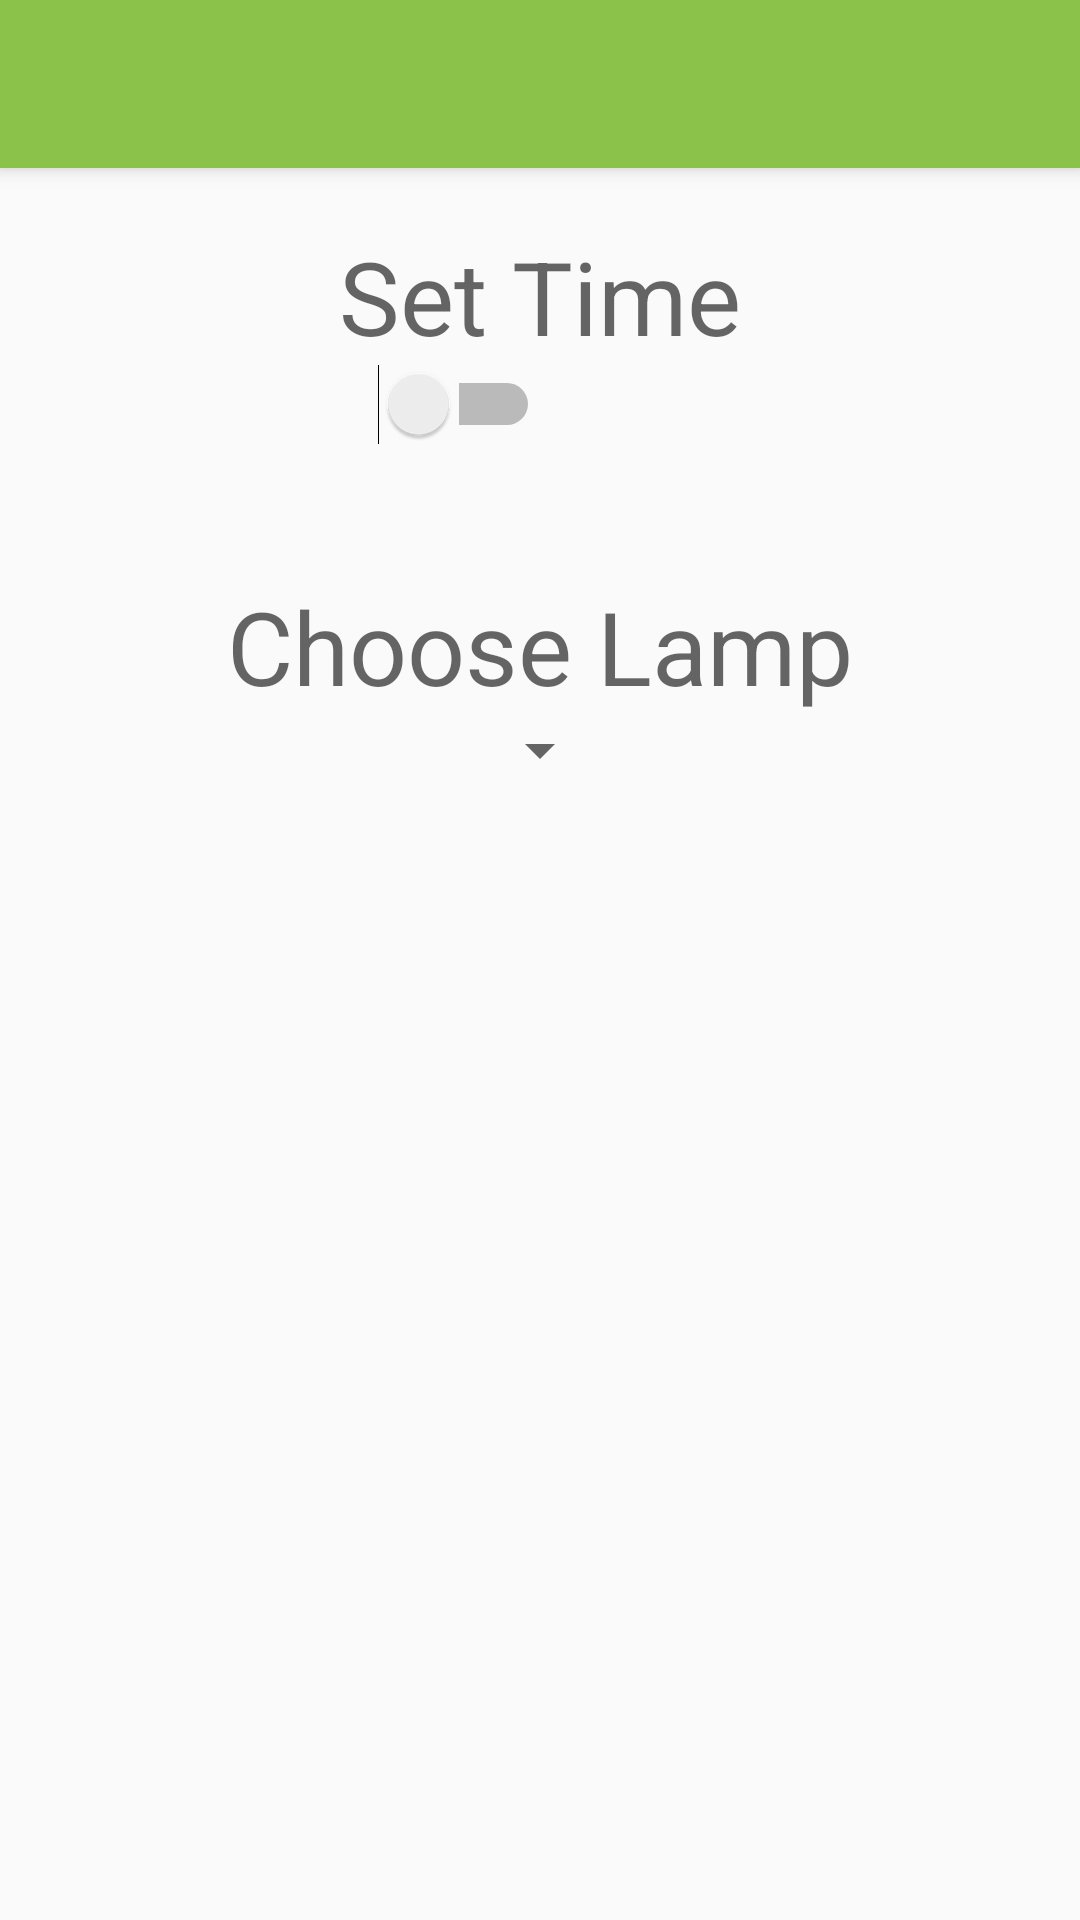

Write the Android layout XML for this screen, with the resource values it uses.
<!-- AndroidManifest.xml: activity theme AppTheme.NoActionBar -->
<!-- res/layout/activity_alarm.xml -->
<?xml version="1.0" encoding="utf-8"?>
<android.support.design.widget.CoordinatorLayout xmlns:android="http://schemas.android.com/apk/res/android"
    xmlns:app="http://schemas.android.com/apk/res-auto"
    xmlns:tools="http://schemas.android.com/tools"
    android:layout_width="match_parent"
    android:layout_height="match_parent"
    android:fitsSystemWindows="true"
    tools:context="com.mia.smartlight.activity.AlarmActivity">

    <android.support.design.widget.AppBarLayout
        android:layout_width="match_parent"
        android:layout_height="wrap_content"
        android:theme="@style/AppTheme.AppBarOverlay">

        <android.support.v7.widget.Toolbar
            android:id="@+id/toolbar"
            android:layout_width="match_parent"
            android:layout_height="?attr/actionBarSize"
            android:background="?attr/colorPrimary"
            app:popupTheme="@style/AppTheme.PopupOverlay" />

    </android.support.design.widget.AppBarLayout>

    <include layout="@layout/content_alarm" />

</android.support.design.widget.CoordinatorLayout>
<!-- res/layout/content_alarm.xml (included above) -->
<?xml version="1.0" encoding="utf-8"?>
<RelativeLayout xmlns:android="http://schemas.android.com/apk/res/android"
    xmlns:app="http://schemas.android.com/apk/res-auto"
    xmlns:tools="http://schemas.android.com/tools"
    android:id="@+id/content_alarm"
    android:layout_width="match_parent"
    android:layout_height="match_parent"
    android:paddingBottom="@dimen/activity_vertical_margin"
    android:paddingLeft="@dimen/activity_horizontal_margin"
    android:paddingRight="@dimen/activity_horizontal_margin"
    android:paddingTop="@dimen/activity_vertical_margin"
    app:layout_behavior="@string/appbar_scrolling_view_behavior"
    tools:context="com.mia.smartlight.activity.AlarmActivity"
    tools:showIn="@layout/activity_alarm">

    <TextView
        android:text="Set Time"
        android:layout_width="wrap_content"
        android:layout_height="wrap_content"
        android:id="@+id/set_alarm_label"
        android:textAppearance="@style/TextAppearance.AppCompat.Display1"
        android:layout_alignParentTop="true"
        android:layout_centerHorizontal="true"
        android:layout_marginTop="20dp" />

    <Switch
        android:layout_width="wrap_content"
        android:layout_height="wrap_content"
        android:layout_below="@+id/set_alarm_label"
        android:id="@+id/alarm_switch"
        android:layout_toLeftOf="@+id/chosen_time"
        android:layout_marginRight="@dimen/activity_vertical_margin"
        android:layout_marginTop="@dimen/activity_vertical_margin"
        android:splitTrack="true" />

    <TextView
        android:layout_width="wrap_content"
        android:layout_height="wrap_content"
        android:id="@+id/chosen_time"
        android:layout_below="@+id/set_alarm_label"
        android:layout_marginTop="@dimen/activity_vertical_margin"
        android:layout_centerHorizontal="true"
        android:textAppearance="@style/TextAppearance.AppCompat.Headline"
        android:onClick="showTimePickerDialog" />

    <TextView
        android:text="Choose Lamp"
        android:layout_width="wrap_content"
        android:layout_height="wrap_content"
        android:layout_below="@+id/chosen_time"
        android:layout_marginTop="39dp"
        android:id="@+id/choose_lamp"
        android:layout_centerHorizontal="true"
        android:textAppearance="@style/TextAppearance.AppCompat.Display1" />

    <Spinner
        android:layout_width="wrap_content"
        android:layout_height="wrap_content"
        android:id="@+id/alarm_lamp_list"
        android:layout_marginTop="@dimen/activity_vertical_margin"
        android:layout_marginLeft="@dimen/activity_vertical_margin"
        android:layout_below="@+id/choose_lamp"
        android:layout_centerHorizontal="true" />

</RelativeLayout>
<!-- resources referenced by this layout -->
<resources>
  <style name="AppTheme.AppBarOverlay" parent="ThemeOverlay.AppCompat.Dark.ActionBar" />
  <style name="AppTheme.PopupOverlay" parent="ThemeOverlay.AppCompat.Light" />
  <style name="AppTheme.NoActionBar">
          <item name="windowActionBar">false</item>
          <item name="windowNoTitle">true</item>
      </style>
</resources>
